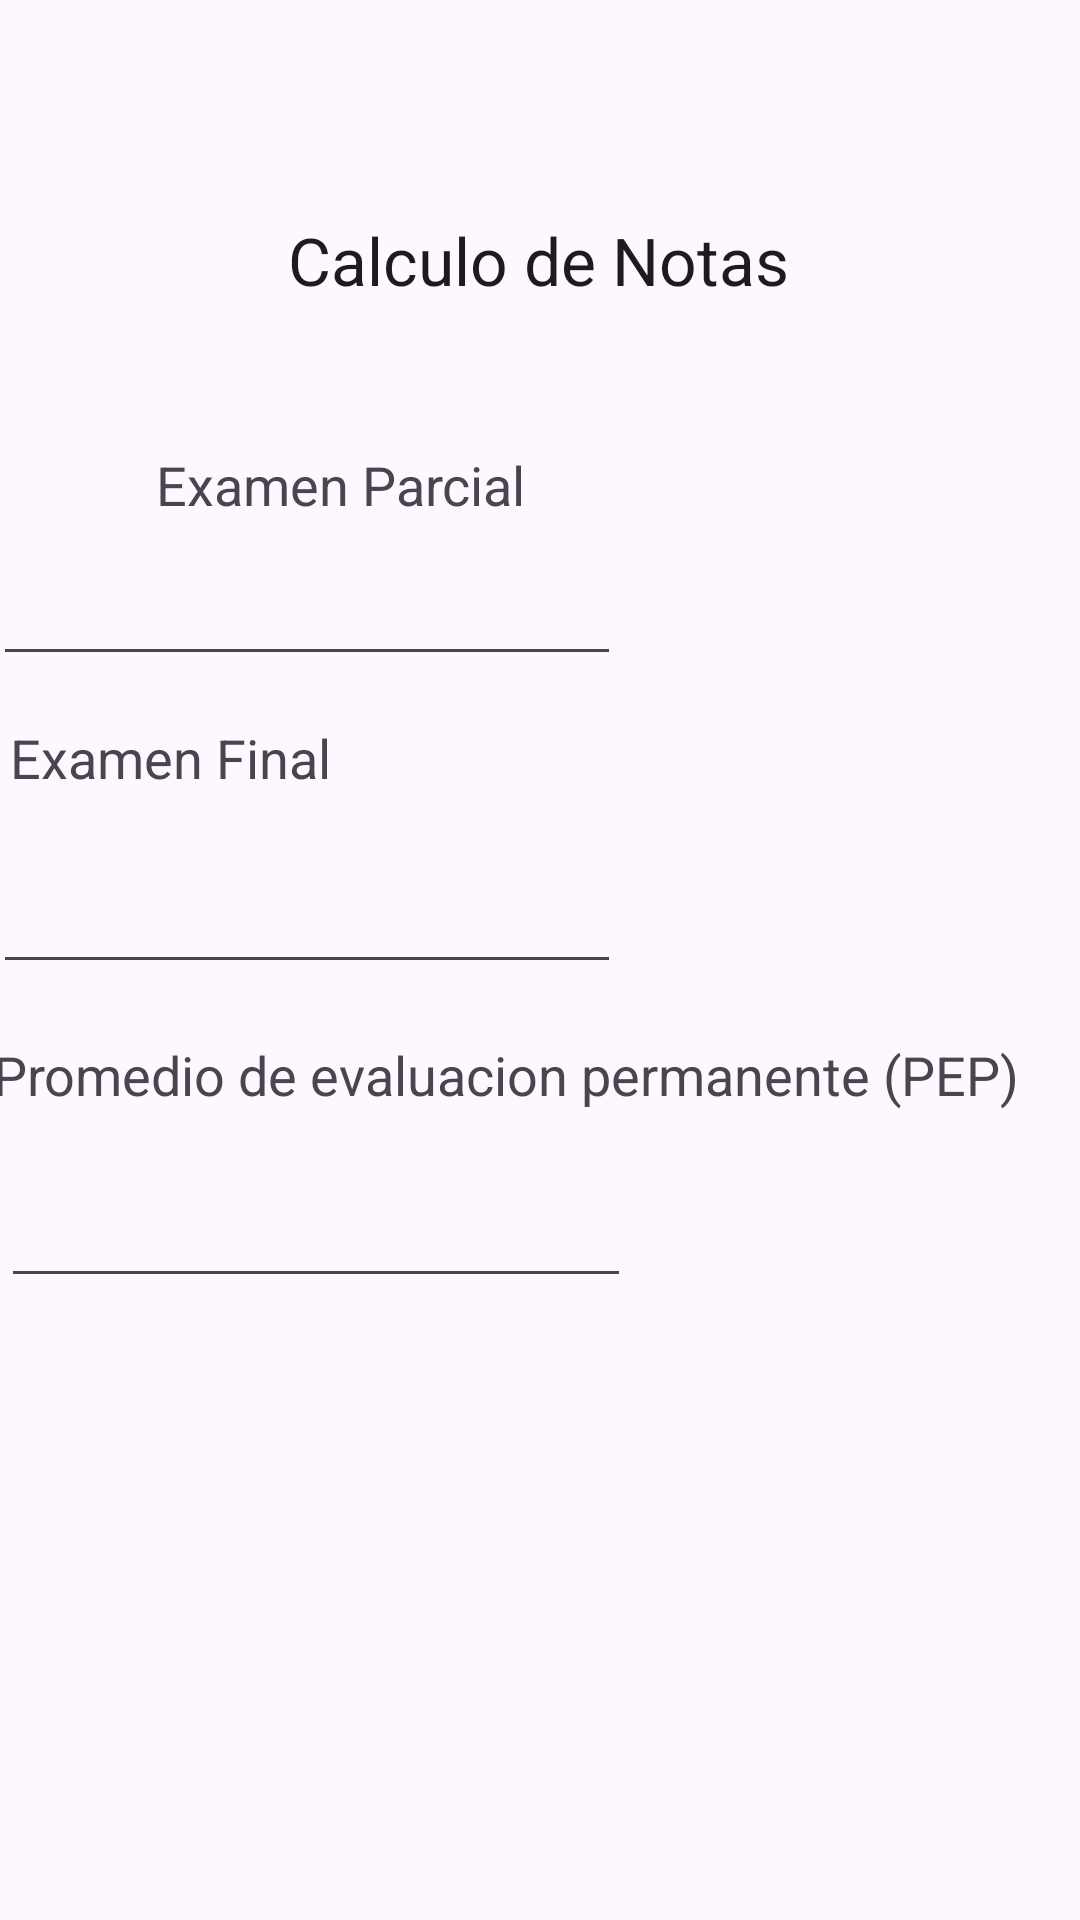

This screen was rendered from an Android layout file. Write that file and the resources it references.
<!-- AndroidManifest.xml: application theme Theme.PC1_2309 -->
<!-- res/layout/activity_main.xml -->
<?xml version="1.0" encoding="utf-8"?>
<androidx.constraintlayout.widget.ConstraintLayout xmlns:android="http://schemas.android.com/apk/res/android"
    xmlns:app="http://schemas.android.com/apk/res-auto"
    xmlns:tools="http://schemas.android.com/tools"
    android:layout_width="match_parent"
    android:layout_height="match_parent"
    tools:context=".MainActivity">

    <TextView
        android:id="@+id/tvcalculo"
        android:layout_width="wrap_content"
        android:layout_height="wrap_content"
        android:layout_marginTop="72dp"
        android:text="@string/valtittleCalculo"
        android:textAppearance="@style/TextAppearance.AppCompat.Large"
        app:layout_constraintEnd_toEndOf="parent"
        app:layout_constraintHorizontal_bias="0.498"
        app:layout_constraintStart_toStartOf="parent"
        app:layout_constraintTop_toTopOf="parent" />

    <EditText
        android:id="@+id/etparcial"
        android:layout_width="wrap_content"
        android:layout_height="wrap_content"
        android:layout_marginTop="184dp"
        android:layout_marginBottom="15dp"
        android:ems="10"
        android:inputType="text"
        app:layout_constraintBottom_toTopOf="@+id/tvfinal"
        app:layout_constraintEnd_toEndOf="@+id/etFinal"
        app:layout_constraintStart_toStartOf="@+id/etFinal"
        app:layout_constraintTop_toTopOf="parent" />

    <EditText
        android:id="@+id/etFinal"
        android:layout_width="wrap_content"
        android:layout_height="wrap_content"
        android:layout_marginBottom="18dp"
        android:ems="10"
        android:inputType="text"
        app:layout_constraintBottom_toTopOf="@+id/textView4"
        app:layout_constraintStart_toStartOf="@+id/textView4"
        app:layout_constraintTop_toBottomOf="@+id/tvfinal" />

    <TextView
        android:id="@+id/textView4"
        android:layout_width="wrap_content"
        android:layout_height="wrap_content"
        android:layout_marginEnd="21dp"
        android:layout_marginBottom="21dp"
        android:text="@string/valtvpep"
        android:textAppearance="@style/TextAppearance.AppCompat.Medium"
        app:layout_constraintBottom_toTopOf="@+id/etpep"
        app:layout_constraintEnd_toEndOf="parent"
        app:layout_constraintTop_toBottomOf="@+id/etFinal" />

    <TextView
        android:id="@+id/tvparcial"
        android:layout_width="wrap_content"
        android:layout_height="wrap_content"
        android:layout_marginStart="52dp"
        android:layout_marginTop="48dp"
        android:text="@string/valtvParcial"
        android:textAppearance="@style/TextAppearance.AppCompat.Medium"
        app:layout_constraintStart_toStartOf="parent"
        app:layout_constraintTop_toBottomOf="@+id/tvcalculo" />

    <TextView
        android:id="@+id/tvfinal"
        android:layout_width="wrap_content"
        android:layout_height="wrap_content"
        android:layout_marginStart="6dp"
        android:layout_marginBottom="22dp"
        android:text="@string/valtvFinal"
        android:textAppearance="@style/TextAppearance.AppCompat.Medium"
        app:layout_constraintBottom_toTopOf="@+id/etFinal"
        app:layout_constraintStart_toStartOf="@+id/etparcial"
        app:layout_constraintTop_toBottomOf="@+id/etparcial" />

    <EditText
        android:id="@+id/etpep"
        android:layout_width="wrap_content"
        android:layout_height="wrap_content"
        android:layout_marginStart="3dp"
        android:layout_marginBottom="88dp"
        android:ems="10"
        android:inputType="text"
        app:layout_constraintBottom_toTopOf="@+id/btncalcular"
        app:layout_constraintStart_toStartOf="@+id/textView4"
        app:layout_constraintTop_toBottomOf="@+id/textView4" />

    <Button
        android:id="@+id/btncalcular"
        android:layout_width="173dp"
        android:layout_height="0dp"
        android:layout_marginBottom="124dp"
        android:text="@string/valbtncalcular"
        app:layout_constraintBottom_toBottomOf="parent"
        app:layout_constraintEnd_toEndOf="parent"
        app:layout_constraintStart_toStartOf="parent"
        app:layout_constraintTop_toBottomOf="@+id/etpep" />

</androidx.constraintlayout.widget.ConstraintLayout>
<!-- resources referenced by this layout -->
<resources>
  <string name="valbtncalcular">CALCULAR</string>
  <string name="valtittleCalculo">Calculo de Notas</string>
  <string name="valtvFinal">Examen Final</string>
  <string name="valtvParcial">Examen Parcial</string>
  <string name="valtvpep">Promedio de evaluacion permanente (PEP)</string>
  <style name="Theme.PC1_2309" parent="Base.Theme.PC1_2309" />
  <style name="Base.Theme.PC1_2309" parent="Theme.Material3.DayNight.NoActionBar">
          
          
      </style>
</resources>
